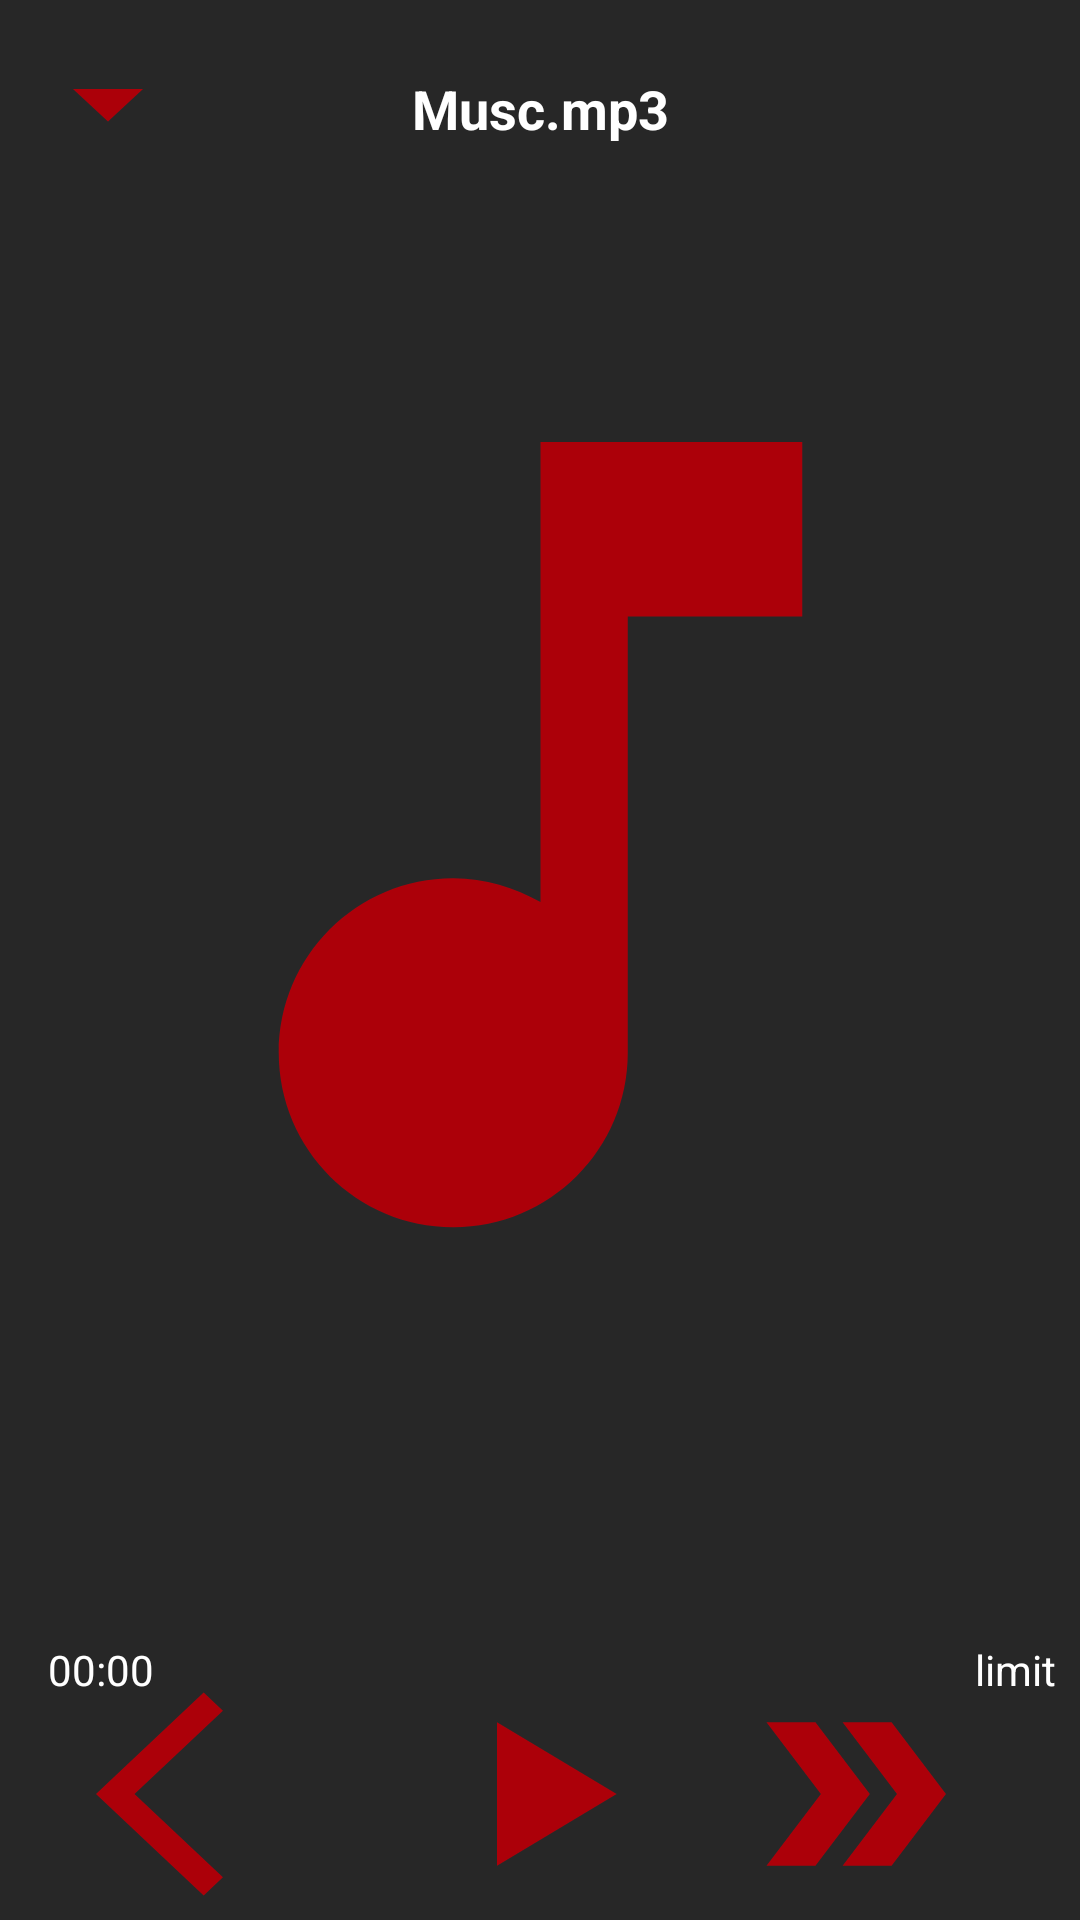

Write the Android layout XML for this screen, with the resource values it uses.
<!-- AndroidManifest.xml: application theme AppTheme -->
<!-- res/layout/activity_player.xml -->
<?xml version="1.0" encoding="utf-8"?>
<androidx.constraintlayout.widget.ConstraintLayout xmlns:android="http://schemas.android.com/apk/res/android"
    xmlns:app="http://schemas.android.com/apk/res-auto"
    xmlns:tools="http://schemas.android.com/tools"
    android:layout_width="match_parent"
    android:layout_height="match_parent"
    tools:context=".activity.playerActivity">

    <ImageView
        android:id="@+id/imageView"
        android:layout_width="349dp"
        android:layout_height="556dp"
        app:layout_constraintEnd_toEndOf="parent"
        app:layout_constraintStart_toStartOf="parent"
        app:layout_constraintTop_toTopOf="parent"
        app:srcCompat="@drawable/ic_music_note_black_24dp" />

    <Button
        android:id="@+id/buttonplaypause"
        android:layout_width="87dp"
        android:layout_height="82dp"
        android:layout_marginEnd="32dp"
        android:background="@drawable/ic_baseline_double_arrow_24"
        app:layout_constraintBottom_toBottomOf="@+id/buttonplaypause2"
        app:layout_constraintEnd_toEndOf="parent"
        app:layout_constraintTop_toTopOf="@+id/buttonplaypause2" />

    <Button
        android:id="@+id/buttonplaypause3"
        android:layout_width="87dp"
        android:layout_height="82dp"
        android:layout_marginStart="32dp"
        android:background="@drawable/ic_baseline_arrow_back_ios_24"
        app:layout_constraintBottom_toBottomOf="@+id/buttonplaypause2"
        app:layout_constraintStart_toStartOf="parent"
        app:layout_constraintTop_toTopOf="@+id/buttonplaypause2" />

    <Button
        android:id="@+id/buttonplaypause2"
        android:layout_width="87dp"
        android:layout_height="82dp"
        android:background="@drawable/ic_baseline_play_arrow_48"
        android:onClick="playerButton"
        app:layout_constraintBottom_toBottomOf="parent"
        app:layout_constraintEnd_toEndOf="parent"
        app:layout_constraintStart_toStartOf="parent"
        app:layout_constraintTop_toBottomOf="@+id/imageView" />

    <Button
        android:id="@+id/button4"
        android:layout_width="56dp"
        android:layout_height="52dp"
        android:layout_marginStart="8dp"
        android:layout_marginTop="8dp"
        android:background="@drawable/ic_baseline_arrow_drop_down_24"
        android:onClick="mimize"
        app:layout_constraintStart_toStartOf="parent"
        app:layout_constraintTop_toTopOf="parent" />

    <TextView
        android:id="@+id/textView"
        android:layout_width="wrap_content"
        android:layout_height="wrap_content"
        android:layout_marginTop="24dp"
        android:layout_marginEnd="64dp"
        android:text="Musc.mp3"
        android:textSize="18sp"
        android:textStyle="bold"
        app:layout_constraintEnd_toEndOf="parent"
        app:layout_constraintStart_toEndOf="@+id/button4"
        app:layout_constraintTop_toTopOf="parent" />

    <TextView
        android:id="@+id/Duration"
        android:layout_width="wrap_content"
        android:layout_height="wrap_content"
        android:layout_marginStart="16dp"
        android:text="00:00"
        app:layout_constraintBottom_toTopOf="@+id/buttonplaypause2"
        app:layout_constraintStart_toStartOf="parent"
        app:layout_constraintTop_toBottomOf="@+id/imageView" />

    <TextView
        android:id="@+id/timelimit"
        android:layout_width="wrap_content"
        android:layout_height="wrap_content"
        android:layout_marginEnd="8dp"
        android:text="limit"
        app:layout_constraintBottom_toTopOf="@+id/buttonplaypause2"
        app:layout_constraintEnd_toEndOf="parent"
        app:layout_constraintTop_toBottomOf="@+id/imageView" />

</androidx.constraintlayout.widget.ConstraintLayout>
<!-- resources referenced by this layout -->
<resources>
  <!-- drawable ic_baseline_arrow_back_ios_24 (drawable) -->
  <vector android:autoMirrored="true" android:height="24dp"
      android:tint="#AC0009" android:viewportHeight="24"
      android:viewportWidth="24" android:width="24dp" xmlns:android="http://schemas.android.com/apk/res/android">
      <path android:fillColor="@android:color/white" android:pathData="M11.67,3.87L9.9,2.1 0,12l9.9,9.9 1.77,-1.77L3.54,12z"/>
  </vector>
  <!-- drawable ic_baseline_arrow_drop_down_24 (drawable) -->
  <vector android:height="24dp" android:tint="#AC0009"
      android:viewportHeight="24" android:viewportWidth="24"
      android:width="24dp" xmlns:android="http://schemas.android.com/apk/res/android">
      <path android:fillColor="@android:color/white" android:pathData="M7,10l5,5 5,-5z"/>
  </vector>
  <!-- drawable ic_baseline_double_arrow_24 (drawable) -->
  <vector android:height="24dp" android:tint="#AC0009"
      android:viewportHeight="24" android:viewportWidth="24"
      android:width="24dp" xmlns:android="http://schemas.android.com/apk/res/android">
      <path android:fillColor="@android:color/white" android:pathData="M15.5,5l-4.5,0l5,7l-5,7l4.5,0l5,-7z"/>
      <path android:fillColor="@android:color/white" android:pathData="M8.5,5l-4.5,0l5,7l-5,7l4.5,0l5,-7z"/>
  </vector>
  <!-- drawable ic_baseline_play_arrow_48 (drawable) -->
  <vector android:height="48dp" android:tint="#AC0009"
      android:viewportHeight="24" android:viewportWidth="24"
      android:width="48dp" xmlns:android="http://schemas.android.com/apk/res/android">
      <path android:fillColor="@android:color/white" android:pathData="M8,5v14l11,-7z"/>
  </vector>
  <!-- drawable ic_music_note_black_24dp (drawable) -->
  <vector android:height="40dp" android:tint="#AC0009"
      android:viewportHeight="24.0" android:viewportWidth="24.0"
      android:width="40dp" xmlns:android="http://schemas.android.com/apk/res/android">
      <path android:fillColor="#FF000000" android:pathData="M12,3v10.55c-0.59,-0.34 -1.27,-0.55 -2,-0.55 -2.21,0 -4,1.79 -4,4s1.79,4 4,4 4,-1.79 4,-4V7h4V3h-6z"/>
  </vector>
  <style name="AppTheme" parent="Theme.AppCompat.Light.NoActionBar">
          
          <item name="colorPrimary">@color/colorPrimary</item>
          <item name="colorPrimaryDark">@color/colorPrimaryDark</item>
          <item name="colorAccent">@color/colorAccent</item>
          <item name="android:textColor">#FFFFFF</item>
          <item name="android:windowBackground">@color/activityBackground</item>
      </style>
  <color name="colorPrimary">#A50000</color>
  <color name="colorPrimaryDark">#570000</color>
  <color name="colorAccent">#D81B60</color>
  <color name="activityBackground">#272727</color>
</resources>
